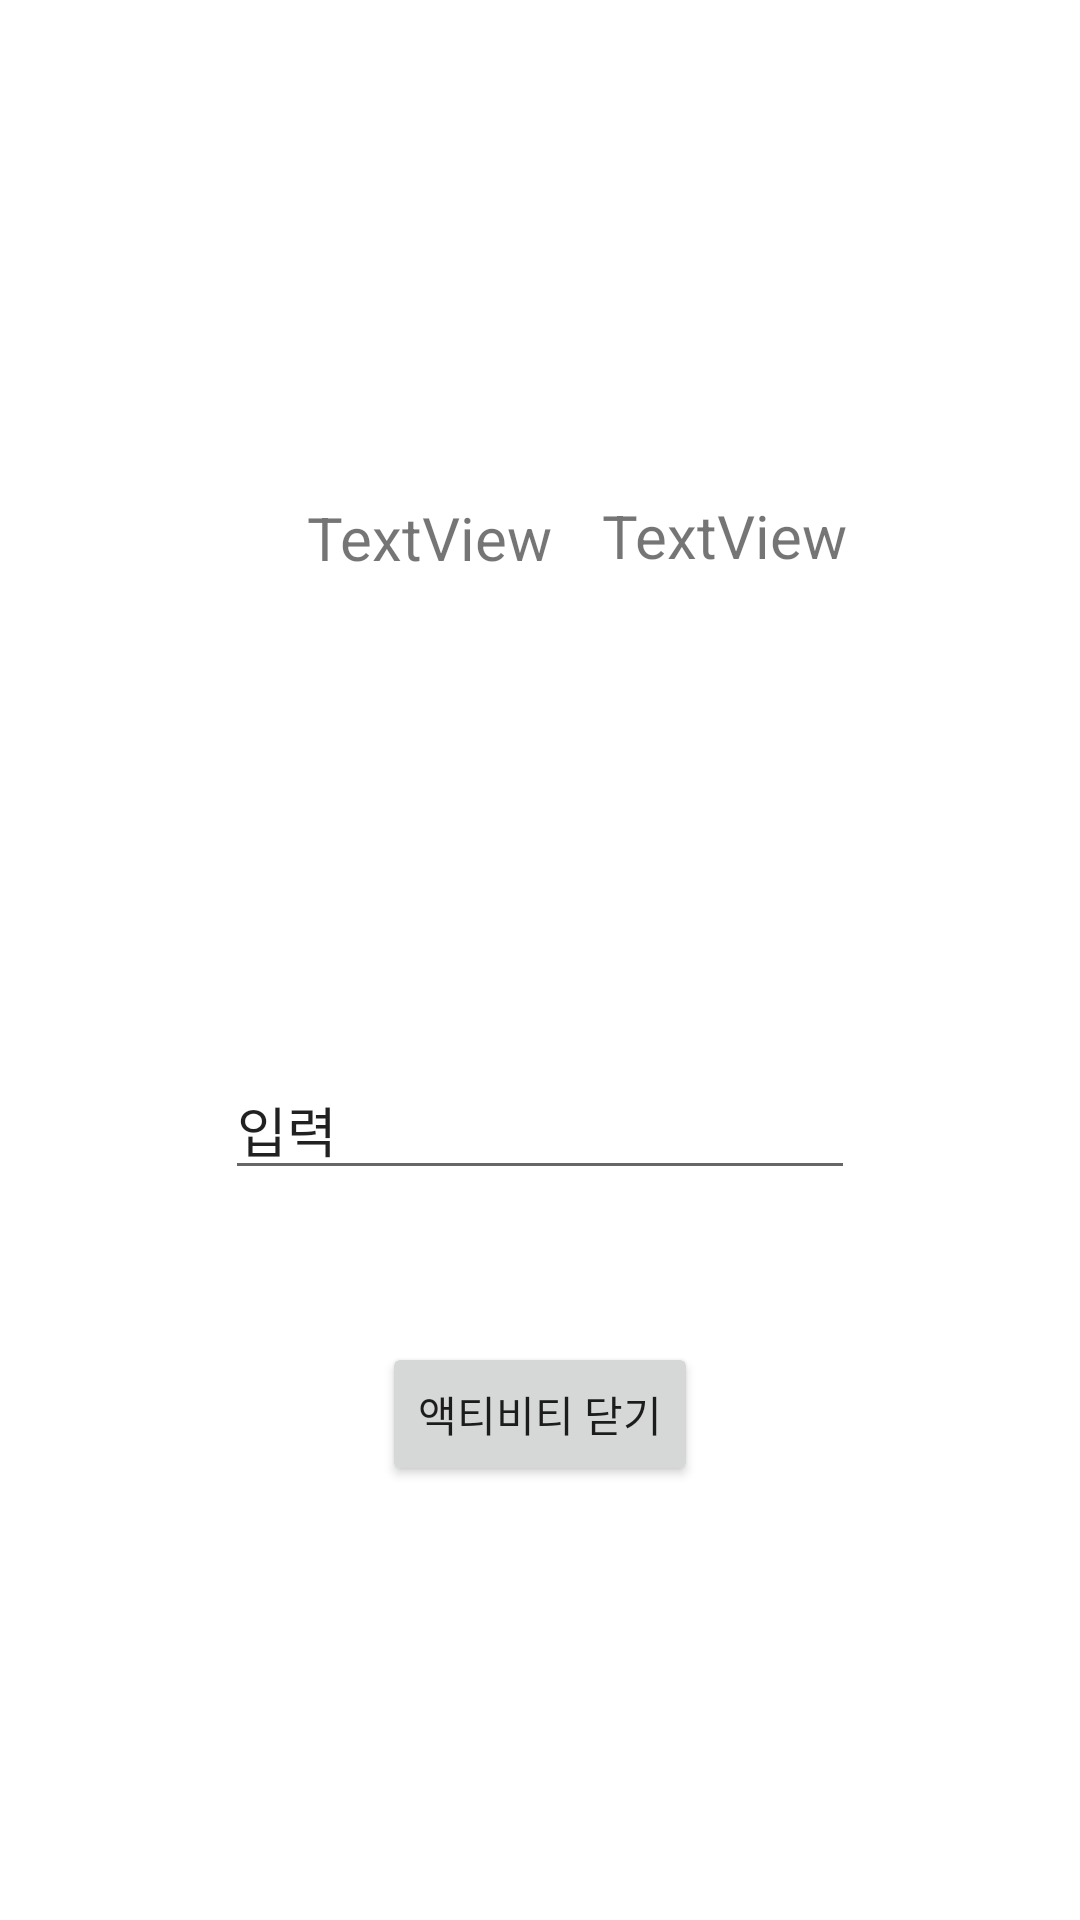

The Android layout XML behind this screen, and the referenced resources:
<!-- AndroidManifest.xml: application theme Theme.Practice_day3 -->
<!-- res/layout/activity_sub.xml -->
<?xml version="1.0" encoding="utf-8"?>
<androidx.constraintlayout.widget.ConstraintLayout xmlns:android="http://schemas.android.com/apk/res/android"
    xmlns:app="http://schemas.android.com/apk/res-auto"
    xmlns:tools="http://schemas.android.com/tools"
    android:layout_width="match_parent"
    android:layout_height="match_parent"
    tools:context=".SubActivity">

    <TextView
        android:id="@+id/textView3"
        android:layout_width="wrap_content"
        android:layout_height="wrap_content"
        android:layout_marginTop="356dp"
        android:layout_marginBottom="356dp"
        android:text="서브액티비티"
        android:textSize="24sp"
        app:layout_constraintBottom_toBottomOf="parent"
        app:layout_constraintEnd_toEndOf="parent"
        app:layout_constraintStart_toStartOf="parent"
        app:layout_constraintTop_toTopOf="parent" />

    <TextView
        android:id="@+id/textView4"
        android:layout_width="wrap_content"
        android:layout_height="wrap_content"
        android:layout_marginTop="356dp"
        android:layout_marginBottom="356dp"
        android:text="서브액티비티"
        android:textSize="24sp"
        app:layout_constraintBottom_toBottomOf="parent"
        app:layout_constraintEnd_toEndOf="parent"
        app:layout_constraintStart_toStartOf="parent"
        app:layout_constraintTop_toTopOf="parent" />

    <Button
        android:id="@+id/btnClose"
        android:layout_width="wrap_content"
        android:layout_height="wrap_content"
        android:text="액티비티 닫기"
        app:layout_constraintBottom_toBottomOf="parent"
        app:layout_constraintEnd_toEndOf="parent"
        app:layout_constraintStart_toStartOf="parent"
        app:layout_constraintTop_toBottomOf="@+id/textView3" />

    <TextView
        android:id="@+id/to1"
        android:layout_width="wrap_content"
        android:layout_height="wrap_content"
        android:layout_marginStart="50dp"
        android:text="TextView"
        android:textSize="20sp"
        app:layout_constraintBottom_toTopOf="@+id/textView3"
        app:layout_constraintEnd_toEndOf="parent"
        app:layout_constraintHorizontal_bias="0.229"
        app:layout_constraintStart_toStartOf="parent"
        app:layout_constraintTop_toTopOf="parent"
        app:layout_constraintVertical_bias="0.534" />

    <TextView
        android:id="@+id/to2"
        android:layout_width="wrap_content"
        android:layout_height="wrap_content"
        android:layout_marginEnd="50dp"
        android:text="TextView"
        android:textSize="20sp"
        app:layout_constraintBottom_toTopOf="@+id/textView3"
        app:layout_constraintEnd_toEndOf="parent"
        app:layout_constraintHorizontal_bias="0.373"
        app:layout_constraintStart_toEndOf="@+id/to1"
        app:layout_constraintTop_toTopOf="parent"
        app:layout_constraintVertical_bias="0.532" />

    <EditText
        android:id="@+id/editMassage"
        android:layout_width="wrap_content"
        android:layout_height="wrap_content"
        android:ems="10"
        android:hint="단어를 입력하세요."
        android:inputType="textPersonName"
        android:text="입력"
        app:layout_constraintBottom_toTopOf="@+id/btnClose"
        app:layout_constraintEnd_toEndOf="parent"
        app:layout_constraintStart_toStartOf="parent"
        app:layout_constraintTop_toBottomOf="@+id/textView4" />
</androidx.constraintlayout.widget.ConstraintLayout>
<!-- resources referenced by this layout -->
<resources>
  <style name="Theme.Practice_day3" parent="Theme.MaterialComponents.DayNight.DarkActionBar">
          
          <item name="colorPrimary">@color/purple_500</item>
          <item name="colorPrimaryVariant">@color/purple_700</item>
          <item name="colorOnPrimary">@color/white</item>
          
          <item name="colorSecondary">@color/teal_200</item>
          <item name="colorSecondaryVariant">@color/teal_700</item>
          <item name="colorOnSecondary">@color/black</item>
          
          <item name="android:statusBarColor" tools:targetApi="l">?attr/colorPrimaryVariant</item>
          
      </style>
  <!-- not gathered from this repository: default colours our renderer supplied (Android Studio template values) -->
  <color name="purple_500">#FF6200EE</color>
  <color name="purple_700">#FF3700B3</color>
  <color name="teal_200">#FF03DAC5</color>
  <color name="teal_700">#FF018786</color>
  <color name="black">#FF000000</color>
  <color name="white">#FFFFFFFF</color>
</resources>
